Run: headless pygame with SDL's dummy video driver; simulated clock (each Clock.tick advances the game by its frame time, no real sleeping); random seed 0; keys injected as events and as key.get_pressed() state; mouse plan: one left click at the window centre at the start of phase 2, then a move to the lower-right quarter at the start of phase 3.
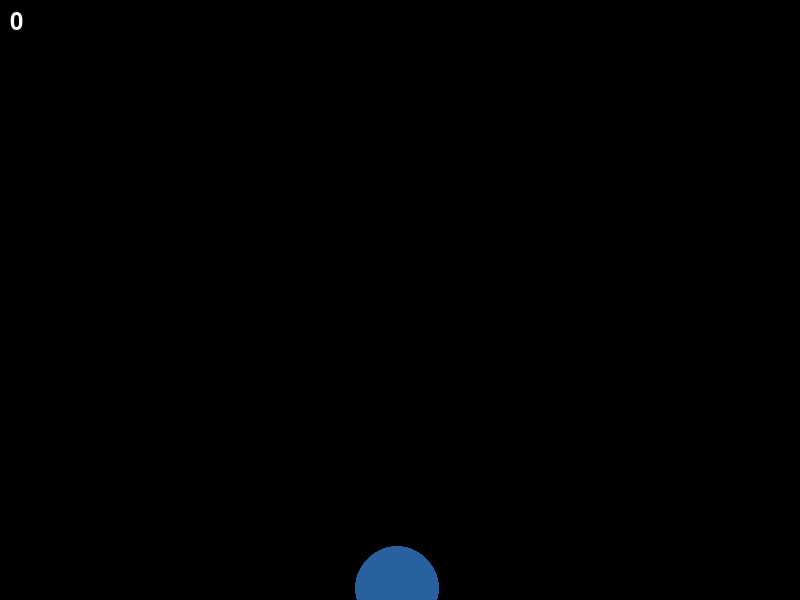
Frame 1 of 4 · flips 1–60 · no input
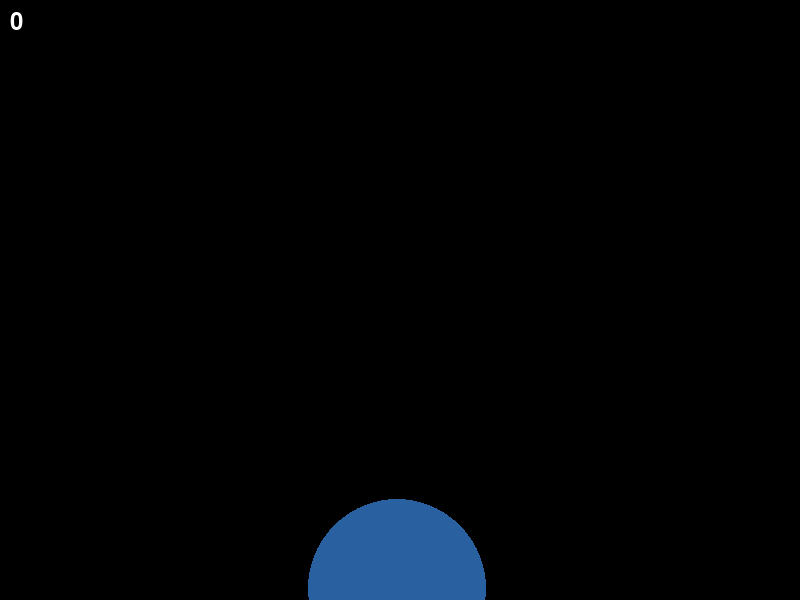
Frame 2 of 4 · flips 61–180 · clicked the window centre · tapped SPACE, RETURN · held RIGHT (→), D
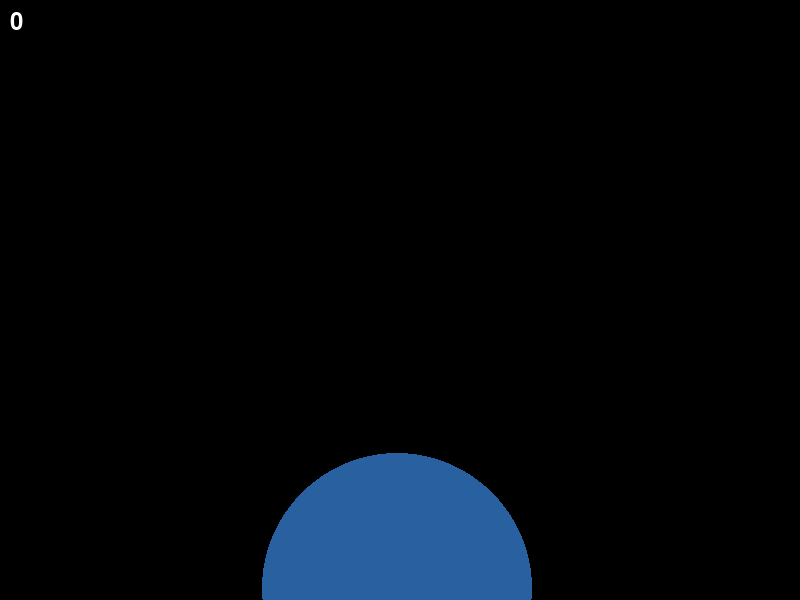
Frame 3 of 4 · flips 181–300 · moved the mouse to the lower-right quarter · held DOWN (↓), S
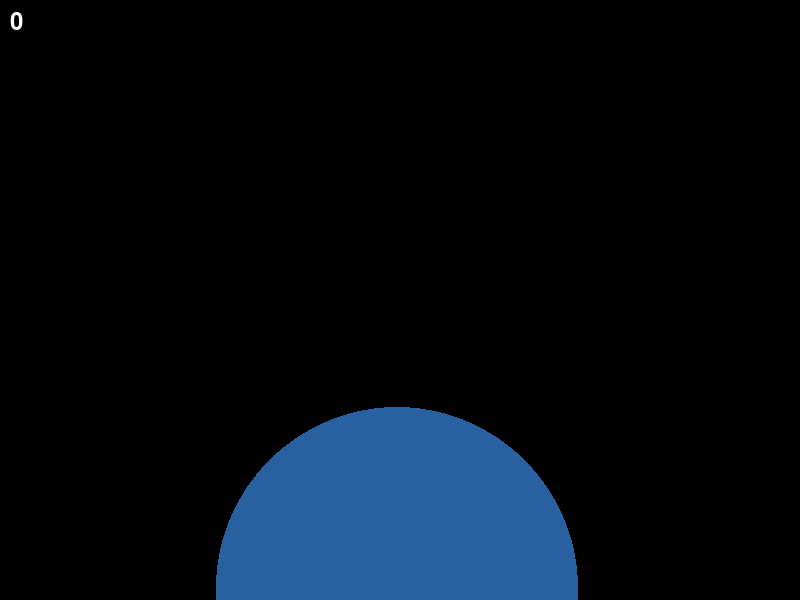
Frame 4 of 4 · flips 301–420 · held LEFT (←), A, UP (↑), W

The pygame program that drew these frames:

import sys
import pygame
import time
from random import randint
from pygame.locals import QUIT, Rect


pygame.init()
SURFACE = pygame.display.set_mode((800, 600))
FPSCLOCK = pygame.time.Clock()
fps = 60.0


class Target:
    def __init__(self, x, y, radius, spd, duration):
        self.x = x
        self.y = y
        self.r = radius
        self.spd = spd
        self.t = duration
        self.color = (randint(30, 255), randint(30, 255), randint(30, 255))

    def tick(self):
        self.r += self.spd / fps

    def checkHit(self, x, y):
        return ((self.x-x) ** 2 + (self.y-y) ** 2) ** 0.5 <= self.r

    def draw(self, SURFACE):
        pygame.draw.circle(SURFACE, self.color, (self.x, self.y), int(self.r))


def main():
    sysfont = pygame.font.SysFont(None, 36)

    regendelay = 0.8
    r = 10
    nextregen = time.time()
    stat = 0
    score = 0

    tl = []
    shoot = None

    while True:
        for event in pygame.event.get():
            if event.type == QUIT:
                pygame.quit()
                sys.exit()
            elif event.type == pygame.MOUSEBUTTONDOWN:
                if pygame.mouse.get_pressed()[0]:
                    shoot = pygame.mouse.get_pos()

        SURFACE.fill((0, 0, 0))

        currenttime = time.time()

        if nextregen <= currenttime:
            tl.append(Target(randint(200, 600), randint(200, 600), 20, randint(10, 30), currenttime+3.0))
            nextregen = currenttime + regendelay

        if 0 == stat:
            for tg in tl:
                tg.tick()
                if shoot and tg.checkHit(shoot[0], shoot[1]):
                    score += 1
                    shoot = None
                    tg.t = 0

            tl = [t for t in tl if t.t > currenttime]
            for tg in tl[::-1]:
                tg.draw(SURFACE)

            scoretext = sysfont.render(f"{score}", True, (255, 255, 255))
            SURFACE.blit(scoretext, (10, 10))
            pygame.display.update()

        FPSCLOCK.tick(fps)


if __name__ == '__main__':
    main()
